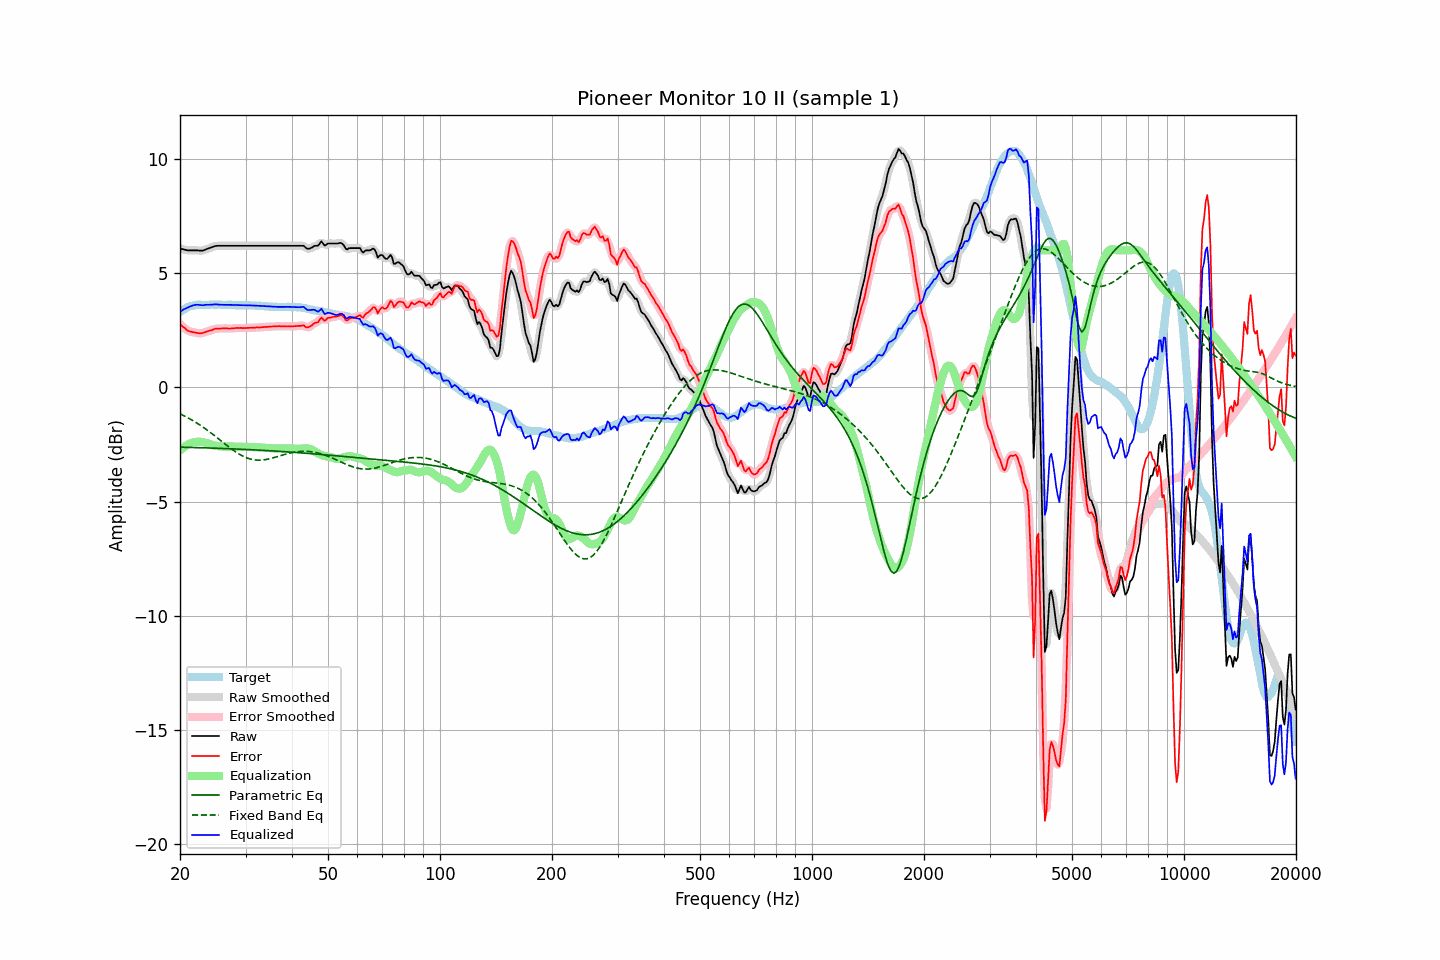

The file beside this chart, header and first rows:
frequency, raw, error, smoothed, error_smoothed, equalization, parametric_eq, fixed_band_eq, equalized_raw, equalized_smoothed, target
20.00, 6.08, 2.77, 6.08, 2.78, -2.77, -2.62, -1.16, 3.31, 3.31, 3.30
20.20, 6.06, 2.70, 6.06, 2.71, -2.70, -2.62, -1.19, 3.36, 3.36, 3.35
20.40, 6.05, 2.64, 6.04, 2.64, -2.64, -2.62, -1.22, 3.41, 3.40, 3.40
20.61, 6.03, 2.60, 6.03, 2.58, -2.59, -2.62, -1.26, 3.44, 3.44, 3.43
20.81, 6.01, 2.52, 6.01, 2.53, -2.54, -2.62, -1.29, 3.47, 3.47, 3.48
21.02, 6.00, 2.48, 6.00, 2.49, -2.50, -2.62, -1.33, 3.50, 3.50, 3.52
21.23, 6.00, 2.46, 6.00, 2.45, -2.46, -2.63, -1.37, 3.54, 3.53, 3.54
21.44, 6.00, 2.44, 6.00, 2.43, -2.43, -2.63, -1.41, 3.57, 3.56, 3.56
21.66, 6.00, 2.42, 6.00, 2.42, -2.41, -2.63, -1.45, 3.59, 3.59, 3.58
21.87, 6.00, 2.41, 6.00, 2.40, -2.39, -2.63, -1.49, 3.60, 3.61, 3.59
22.09, 6.00, 2.39, 6.00, 2.39, -2.38, -2.63, -1.54, 3.62, 3.61, 3.61
22.31, 6.00, 2.38, 5.99, 2.38, -2.38, -2.64, -1.58, 3.62, 3.62, 3.62
22.54, 5.99, 2.37, 5.99, 2.37, -2.38, -2.64, -1.63, 3.61, 3.61, 3.62
22.76, 5.99, 2.37, 5.99, 2.37, -2.38, -2.64, -1.67, 3.61, 3.60, 3.62
22.99, 5.99, 2.38, 5.99, 2.38, -2.39, -2.64, -1.72, 3.60, 3.60, 3.61
23.22, 6.01, 2.40, 6.01, 2.40, -2.41, -2.64, -1.77, 3.60, 3.61, 3.61
23.45, 6.04, 2.43, 6.04, 2.43, -2.42, -2.65, -1.82, 3.61, 3.61, 3.61
23.69, 6.07, 2.45, 6.06, 2.45, -2.45, -2.65, -1.87, 3.62, 3.62, 3.61
23.92, 6.09, 2.47, 6.09, 2.47, -2.47, -2.65, -1.92, 3.62, 3.62, 3.61
24.16, 6.12, 2.50, 6.12, 2.49, -2.50, -2.65, -1.98, 3.62, 3.62, 3.62
24.40, 6.14, 2.51, 6.14, 2.52, -2.52, -2.66, -2.03, 3.62, 3.62, 3.63
24.65, 6.17, 2.55, 6.17, 2.54, -2.54, -2.66, -2.08, 3.63, 3.63, 3.62
24.89, 6.19, 2.57, 6.19, 2.56, -2.55, -2.66, -2.14, 3.64, 3.63, 3.62
25.14, 6.20, 2.58, 6.20, 2.57, -2.56, -2.66, -2.19, 3.63, 3.63, 3.62
25.39, 6.20, 2.57, 6.20, 2.57, -2.57, -2.67, -2.25, 3.62, 3.63, 3.63
25.65, 6.20, 2.57, 6.20, 2.58, -2.58, -2.67, -2.31, 3.62, 3.62, 3.63
25.91, 6.20, 2.58, 6.20, 2.58, -2.58, -2.67, -2.36, 3.62, 3.62, 3.62
26.16, 6.20, 2.58, 6.20, 2.58, -2.58, -2.67, -2.42, 3.62, 3.62, 3.62
26.43, 6.20, 2.58, 6.20, 2.58, -2.58, -2.68, -2.48, 3.62, 3.62, 3.61
26.69, 6.20, 2.59, 6.20, 2.58, -2.58, -2.68, -2.53, 3.62, 3.62, 3.61
26.96, 6.20, 2.58, 6.20, 2.58, -2.58, -2.68, -2.59, 3.62, 3.62, 3.62
27.23, 6.20, 2.58, 6.20, 2.58, -2.58, -2.68, -2.64, 3.61, 3.61, 3.62
27.50, 6.20, 2.58, 6.20, 2.58, -2.59, -2.69, -2.69, 3.61, 3.61, 3.62
27.77, 6.20, 2.59, 6.20, 2.59, -2.59, -2.69, -2.74, 3.61, 3.61, 3.61
28.05, 6.20, 2.59, 6.20, 2.60, -2.59, -2.69, -2.79, 3.61, 3.61, 3.61
28.33, 6.20, 2.60, 6.20, 2.60, -2.59, -2.70, -2.84, 3.60, 3.60, 3.59
28.62, 6.20, 2.61, 6.20, 2.60, -2.60, -2.70, -2.88, 3.60, 3.60, 3.59
28.90, 6.20, 2.60, 6.20, 2.60, -2.60, -2.70, -2.93, 3.60, 3.60, 3.60
29.19, 6.20, 2.61, 6.20, 2.60, -2.60, -2.71, -2.97, 3.60, 3.60, 3.59
29.48, 6.20, 2.59, 6.20, 2.60, -2.60, -2.71, -3.00, 3.60, 3.60, 3.61
29.78, 6.20, 2.60, 6.20, 2.60, -2.60, -2.71, -3.04, 3.60, 3.60, 3.60
30.08, 6.20, 2.59, 6.20, 2.60, -2.60, -2.72, -3.07, 3.60, 3.60, 3.60
30.38, 6.20, 2.61, 6.20, 2.60, -2.60, -2.72, -3.10, 3.59, 3.59, 3.59
30.68, 6.20, 2.61, 6.20, 2.61, -2.61, -2.72, -3.12, 3.59, 3.59, 3.59
30.99, 6.20, 2.61, 6.20, 2.61, -2.61, -2.73, -3.14, 3.59, 3.59, 3.59
31.30, 6.20, 2.61, 6.20, 2.61, -2.61, -2.73, -3.15, 3.59, 3.59, 3.59
31.61, 6.20, 2.61, 6.20, 2.62, -2.61, -2.73, -3.17, 3.58, 3.58, 3.58
31.93, 6.20, 2.62, 6.20, 2.62, -2.62, -2.74, -3.18, 3.58, 3.58, 3.58
32.24, 6.20, 2.63, 6.20, 2.62, -2.62, -2.74, -3.18, 3.58, 3.58, 3.57
32.57, 6.20, 2.62, 6.20, 2.62, -2.63, -2.74, -3.18, 3.57, 3.57, 3.58
32.89, 6.20, 2.62, 6.20, 2.63, -2.63, -2.75, -3.18, 3.57, 3.57, 3.57
33.22, 6.20, 2.64, 6.20, 2.63, -2.64, -2.75, -3.18, 3.56, 3.56, 3.56
33.55, 6.20, 2.64, 6.20, 2.64, -2.64, -2.76, -3.17, 3.56, 3.56, 3.56
33.89, 6.20, 2.65, 6.20, 2.65, -2.65, -2.76, -3.16, 3.55, 3.55, 3.55
34.23, 6.20, 2.65, 6.20, 2.65, -2.65, -2.76, -3.15, 3.55, 3.55, 3.55
34.57, 6.20, 2.66, 6.20, 2.66, -2.66, -2.77, -3.13, 3.54, 3.54, 3.54
34.92, 6.20, 2.66, 6.20, 2.66, -2.66, -2.77, -3.12, 3.54, 3.54, 3.54
35.27, 6.20, 2.67, 6.20, 2.67, -2.67, -2.78, -3.10, 3.53, 3.53, 3.53
35.62, 6.20, 2.67, 6.20, 2.67, -2.67, -2.78, -3.08, 3.53, 3.53, 3.53
35.97, 6.20, 2.67, 6.20, 2.67, -2.67, -2.79, -3.06, 3.53, 3.53, 3.53
... 635 more rows
